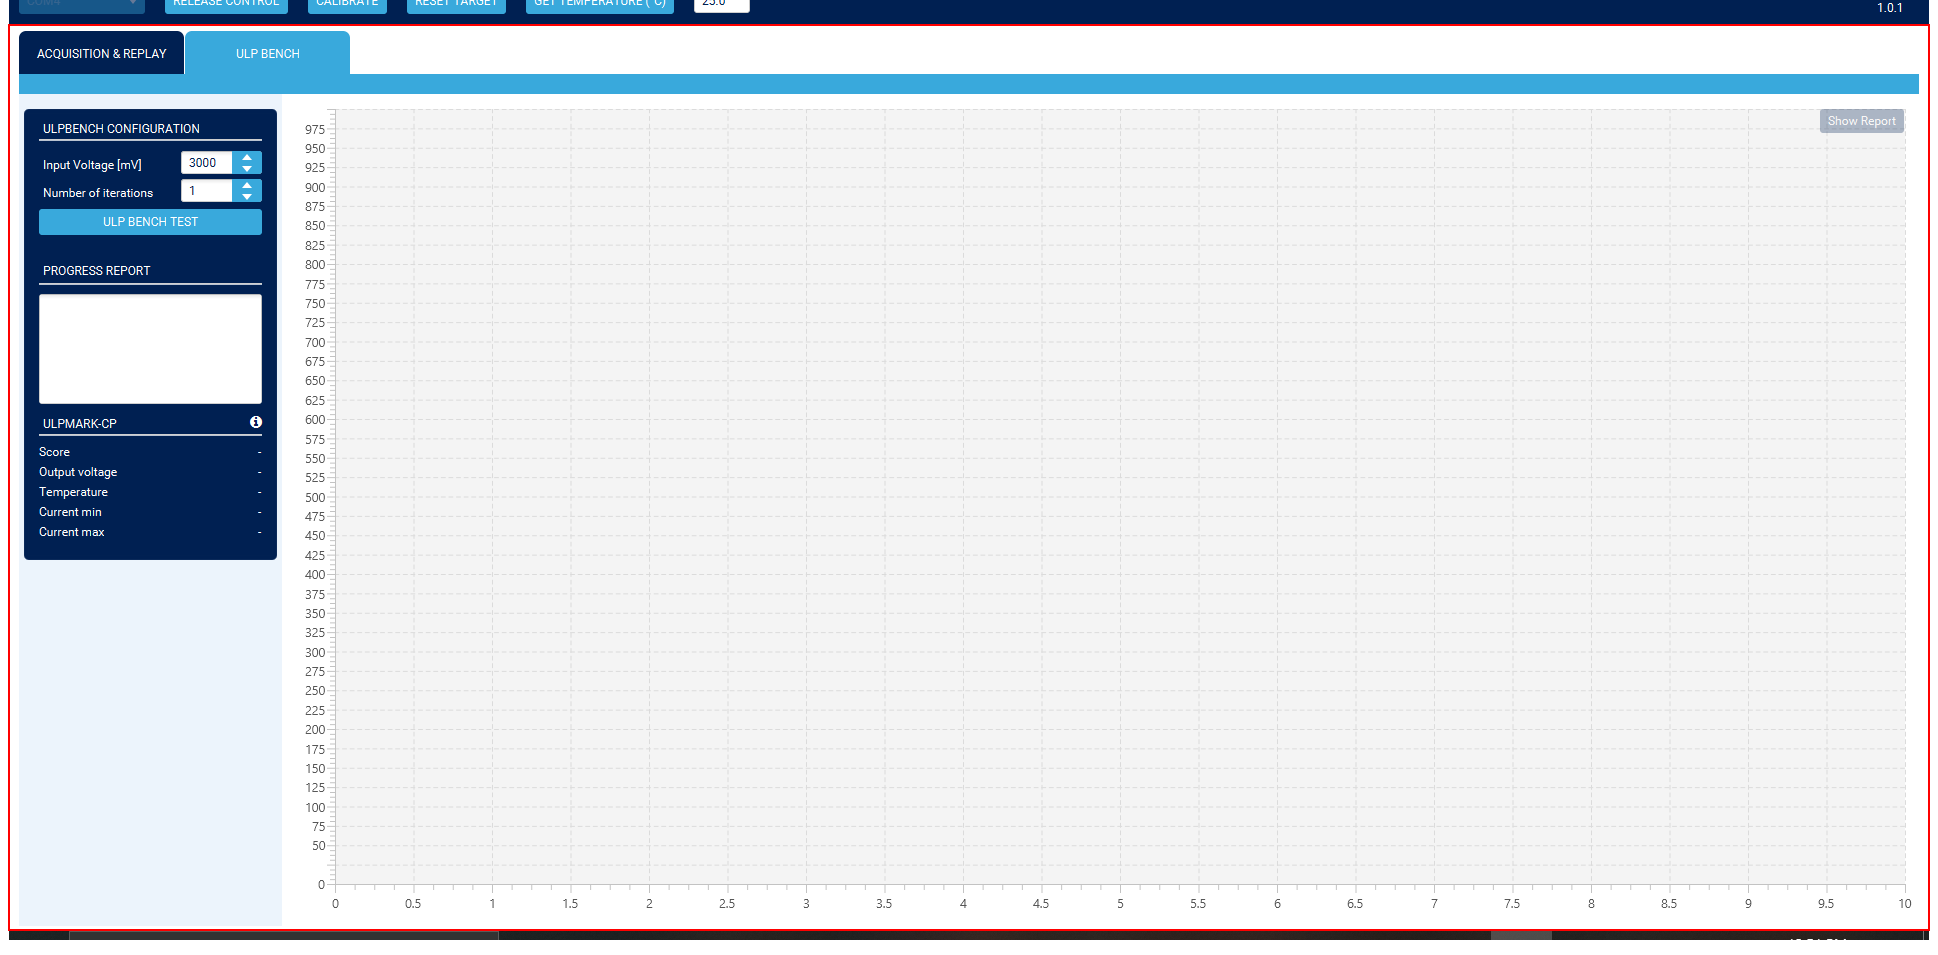
Task: STM process
Workflow: screenshot

Step 1: screenshot-of of the tab
